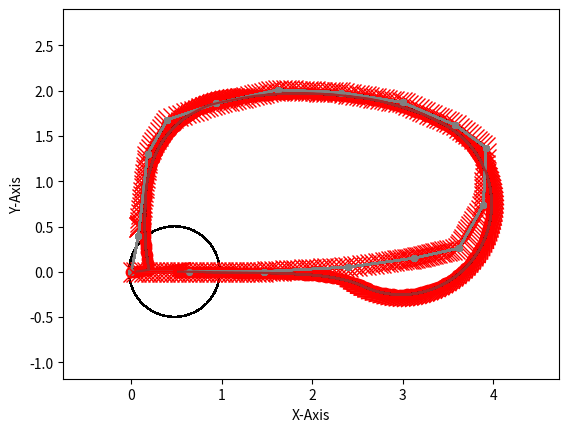

Recreate this plot in Python.
import matplotlib.pyplot as plt
import matplotlib.animation as animation
from matplotlib.patches import Circle
import math

#plots the path on the grid
def plot_path(path, color):
    # plots each point of the path
    for i in range(0, len(path)):
        plt.plot(path[i][0], path[i][1], ".", color=color, markersize=8)

    #plots lines between each point of the path
    for i in range(0, len(path)-1):
        plt.plot([path[i][0], path[i+1][0]], [path[i][1], path[i+1][1]], color=color)

#plots the current heading of the robot
def plot_theta():
    global current_pos, theta, look_ahd_dist
    x, y, = current_pos[0], current_pos[1]
    endy = y + look_ahd_dist * math.sin(theta)
    endx = x + look_ahd_dist * math.cos(theta)

    plt.plot([x, endx], [y, endy], color="red", markersize = 5)

# changes the designated points to red
def highlight_points(points):
    for point in points :
        plt.plot(point[0], point[1], '.', color="red", markersize = 10)

#draw a circle at (x, y) with specified radius
def draw_circle(xy, radius):
    circle = plt.Circle(xy, radius, fill=False)
    plt.gca().add_patch(circle)

#determines the sign of a number
def sgn(num):
    if (num < 0):
        return -1
    else:
        return 1
    
#returns the distance between two points
def get_dist(pt1, pt2):
    return math.sqrt((pt2[0]-pt1[0])**2 + (pt2[1]-pt1[1])**2)

#returns 0, 1, or 2 valid intersections
def line_circle_intersection(current_pos, pt1, pt2, look_ahd_dist):
    x1, x2, y1, y2 = pt1[0], pt2[0], pt1[1], pt2[1]
    current_x, current_y = current_pos[0], current_pos[1]
    intersect_found = False
    # print(f"Currently searching between pt {x1, y1} and pt {x2, y2}")

    #offset to the origin
    x1_offset = x1 - current_x
    x2_offset = x2 - current_x
    y1_offset = y1 - current_y
    y2_offset = y2 - current_y

    #use discriminant to determine if there are any intersections
    dx = x2_offset - x1_offset
    dy = y2_offset - y1_offset
    dr = math.sqrt((dx**2) + (dy**2))
    d = (x1_offset*y2_offset) - (x2_offset*y1_offset)
    disc = (look_ahd_dist**2) * (dr**2) - d**2

    #use quadratic formula to find intersection(s)
    if (disc >= 0):
        intersect_found = True
        sol_x1 = (d * dy + sgn(dy) * dx * math.sqrt(disc)) / dr**2
        sol_x2 = (d * dy - sgn(dy) * dx * math.sqrt(disc)) / dr**2
        sol_y1 = (- d * dx + abs(dy) * math.sqrt(disc)) / dr**2
        sol_y2 = (- d * dx - abs(dy) * math.sqrt(disc)) / dr**2    
        #reset the system
        sol1, sol2 = [sol_x1+current_x, sol_y1+current_y], [sol_x2+current_x, sol_y2+current_y]
    
    if (intersect_found == False):
        return False
    else:
        validpts = []
        #check if the intersections are in between the points
        minX = min(x1, x2)
        maxX = max(x1, x2)
        if (minX <= sol1[0] <= maxX):
            validpts.append(sol1)
        if (minX <= sol2[0] <= maxX):
            validpts.append(sol2)
        return validpts

        #plot example
        # plt.plot([x1, x2], [y1, y2], "--", color="royalblue")
        # draw_circle(current_pos, look_ahd_dist)
        # print(f"Intersection found at {sol1} and {sol2}")
        # highlight_points([sol1, sol2])
        # plt.axis("scaled")
        # plt.show()
  
#sets the goal pt based on valid intersections
def goal_pt_search():
    global path, look_ahd_dist, last_found_index, current_pos

    for i in range(last_found_index, len(path)):
        if (i == len(path) - 1):
            return False
        valid_pts = line_circle_intersection(current_pos, path[i], path[i+1], look_ahd_dist)
        #no intersections were found, robot has strayed off the path
        if valid_pts == False:
            return path[last_found_index]
        #intersections were found but no valid points, move on to next iteration of the loop
        if not valid_pts:
            print("No Valid Points")
            continue
        #if there is only one valid point, take that one
        if (len(valid_pts) == 1):
            sol_pt = valid_pts[0]
        #if there are two valid points, choose the one that is closest to the end of the path
        else:
            if (get_dist(valid_pts[0], path[i+1]) < get_dist(valid_pts[1], path[i+1])):
                sol_pt = valid_pts[0]
            else:
                sol_pt = valid_pts[1]

        #check if the goal pt is closer to the end than the current position of the robot
        if (get_dist(sol_pt, path[i+1]) < get_dist(current_pos, path[i+1])):
            last_found_index = i
            goal_pt = sol_pt
            return goal_pt
            
            # print(goal_pt)
            # plt.plot(goal_pt[0], goal_pt[1], ".", color="red", markersize = 15)
            # plot_path(path[0:last_found_index+1], "brown")
            # plot_path(path[last_found_index:], "grey")
            # draw_circle(current_pos, look_ahd_dist)
            # plt.show()                

                
        #plot the example
        # plot_path(path[0:last_found_index+1], "brown")
        # plot_path(path[last_found_index:], "grey")
        # draw_circle(current_pos, look_ahd_dist)
        # plt.show()

#returns the angle of the goalpt relative to the current position of the robot
def get_goal_angle():
    goal_offsetx = goal_pt[0] - current_pos[0]
    goal_offsety = goal_pt[1] - current_pos[1]
    return math.atan2(goal_offsety, goal_offsetx)

#returns the turn error
def get_steering_angle():
    #subtract the current angle of the robot from the angle of the goal point
    global theta
    #offset current position to the origin
    goal_angle = get_goal_angle()
    print(f"Goal Angle: {goal_angle}")
    print(f"Current Angle: {theta}")
    steering_angle = goal_angle - theta
    print(f"Steering Angle: {steering_angle}\n")
    return steering_angle

#plots the path, current position, goalpt, theta, and traveled path
def update():
    plt.xlabel("X-Axis")
    plt.ylabel("Y-Axis")
    plot_path(path, "grey")
    plot_theta()
    plt.plot(current_pos[0], current_pos[1], ".", color="red", markersize=15)
    plt.plot(robot_pathx, robot_pathy, color="brown", markersize=.5)
    plt.plot(goal_pt[0], goal_pt[1], "x", color="red", markersize = 15)
    draw_circle(current_pos, look_ahd_dist)
    plt.axis("equal")    
    plt.show()    

#Robot Path
path = [[0.0, 0.0], [0.08, 0.4], [0.18, 1.3], [0.4, 1.68], [0.94, 1.86], [1.62, 2.01], [2.32, 1.98], [3, 1.87], [3.58, 1.62], [3.92, 1.37], [3.89, 0.74], [3.62, 0.26], [3.12, 0.15], [2.4, 0.052], [1.47, 0.003], [0.64, 0.0012], [0, 0]]

#Parameters
current_pos = [0,0]
theta = 0
look_ahd_dist = .5
last_found_index = 0
goal_pt = []

wheel_radius = .1
wheelbase = .5
linear_vel = .2

#time step, used to calculate robot positions
dt = .2 

#keeps track of where the robot has traveled
robot_pathx = []
robot_pathy = []

#algorithm
while True:
    #get the goal point and update last_found_index
    goal_pt = goal_pt_search()
    if (goal_pt == False):
        print("End of Path Reached")
        break
    #calculations
    steering_angle = get_steering_angle()
    if (steering_angle > (3*math.pi)/2):
        steering_angle -= (2*math.pi)
    # if the steering angle is too large, make the robot turn in place until the steering angle is small enough
    if (math.pi/2 < abs(steering_angle) < (3*math.pi)/2):
        theta = get_goal_angle()
        steering_angle = get_steering_angle()
    linear_error = get_dist(current_pos, goal_pt)
    if (steering_angle == 0):
        lwheel_speed = linear_vel
        rwheel_speed = linear_vel
    else:
        turn_radius = linear_error/(2*math.sin(steering_angle))
        # print(f"Turning Radius: {turning_radius}\n")
        
        if (abs(turn_radius) > (wheelbase/2)):
            lwheel_speed = abs((linear_vel/wheel_radius)*(turn_radius-(wheelbase/2)))
            rwheel_speed = abs((linear_vel/wheel_radius)*(turn_radius+(wheelbase/2)))
        else:
            lwheel_speed = abs((linear_vel/wheel_radius)*((wheelbase/2)-turn_radius))
            rwheel_speed = abs((linear_vel/wheel_radius)*((wheelbase/2)+(turn_radius)))

    #plot everything before the position is updated
    # print(f"Left Wheel Speed:{lwheel_speed}; Right Wheel Speed: {rwheel_speed}")
    update()
    omega = (wheel_radius/wheelbase) * (rwheel_speed - lwheel_speed)
    theta += omega * dt
    current_pos[0] += linear_vel * math.cos(theta) * dt
    current_pos[1] += linear_vel * math.sin(theta) * dt
    robot_pathx.append(current_pos[0])
    robot_pathy.append(current_pos[1])
    # print(f"Omega: {omega}")
    

